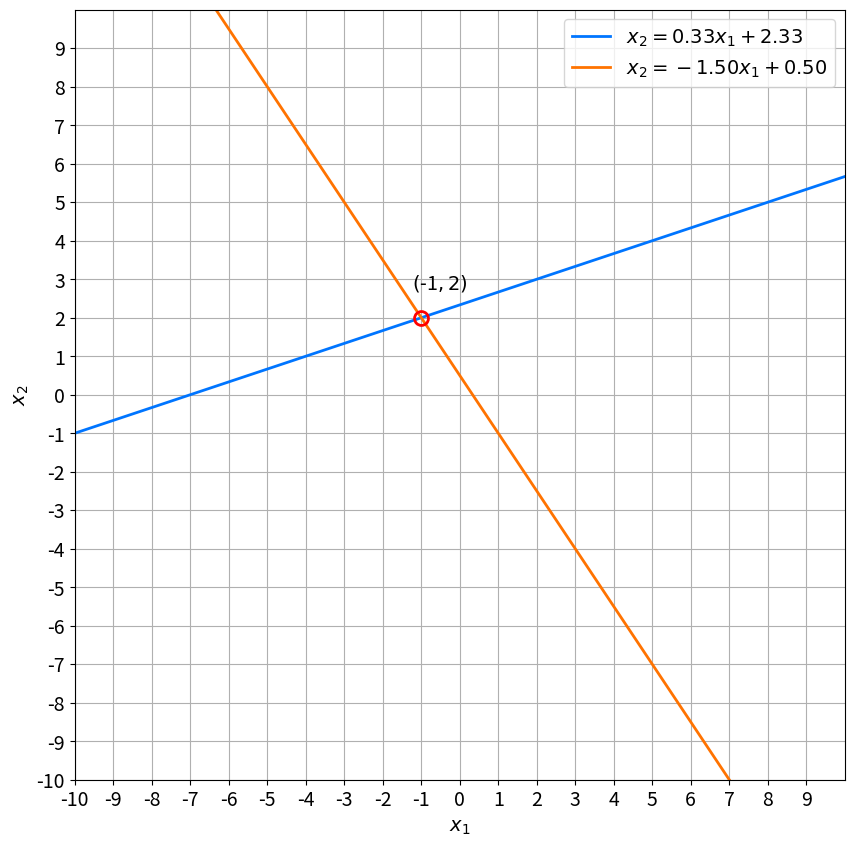
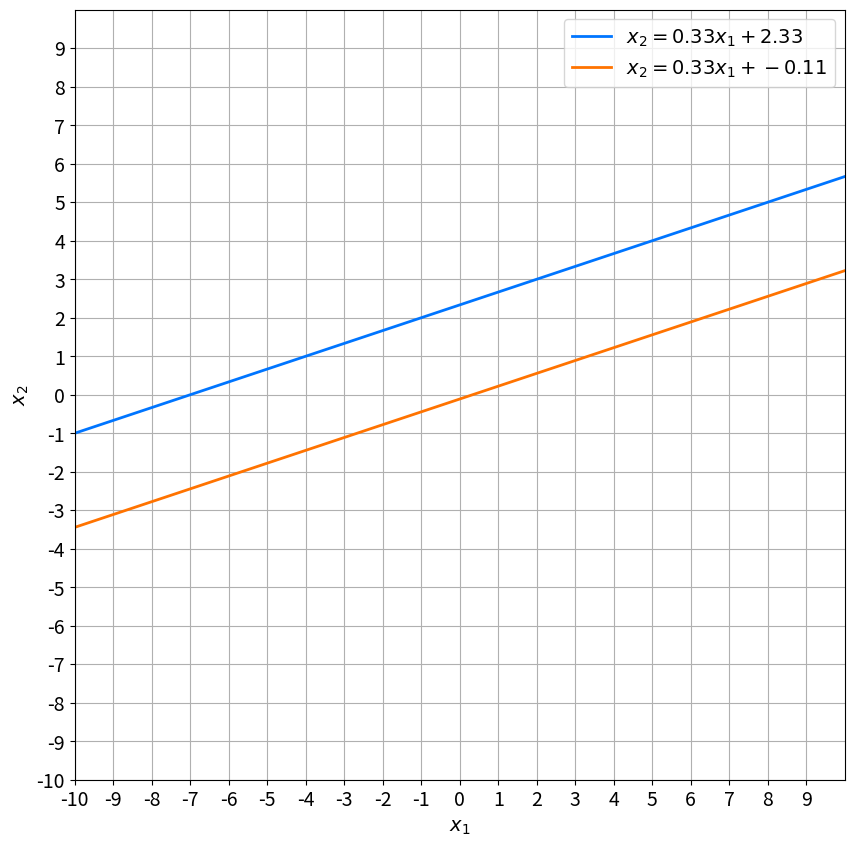
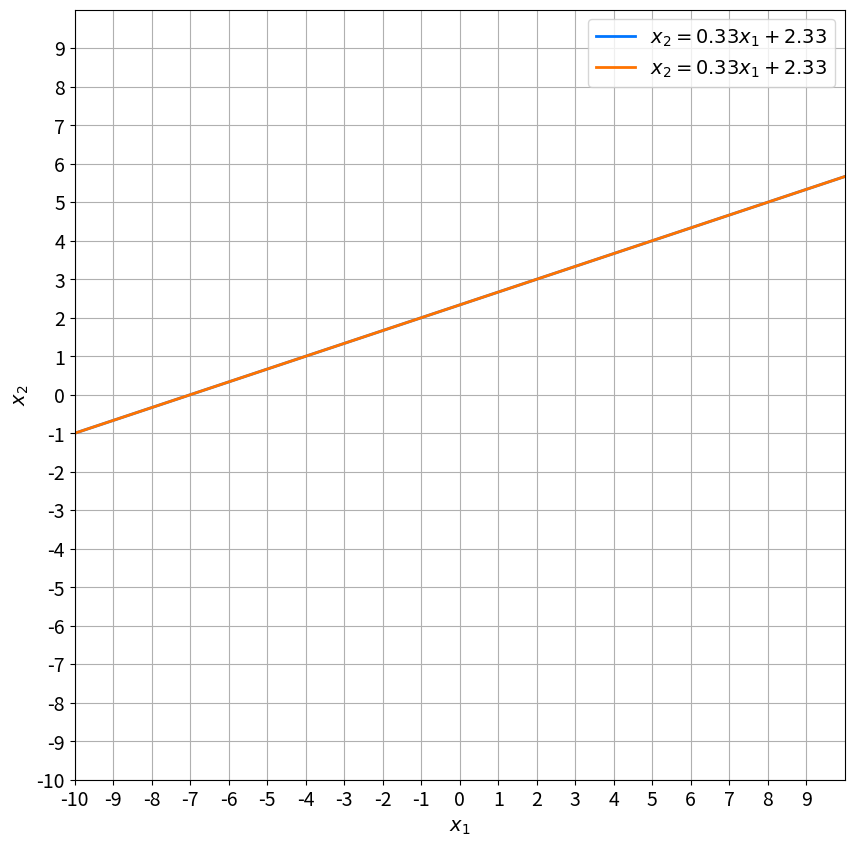

Here is the Python script that generated these plots, in order:
import numpy as np

A = np.array([
        [-1, 3],
        [3, 2]
    ], dtype=np.dtype(float))

b = np.array([7, 1], dtype=np.dtype(float))

print("Matrix A:")
print(A)
print("\nArray b:")
print(b)

print(f"Shape of A: {A.shape}")
print(f"Shape of b: {b.shape}")

# print(f"Shape of A: {np.shape(A)}")
# print(f"Shape of A: {np.shape(b)}")

x = np.linalg.solve(A, b)

print(f"Solution: {x}")

A = np.array([
        [-1, 3],
        [3, 2],
    ], dtype=np.dtype(float))
d = np.linalg.det(A)

print(f"Determinant of matrix A: {d:.2f}")

A_system = np.hstack((A, b.reshape((2, 1))))

print(A_system)

print(A_system[1])

# Function .copy() is used to keep the original matrix without any changes.
A_system_res = A_system.copy()

A_system_res[1] = 3 * A_system_res[0] + A_system_res[1]

print(A_system_res)

A_system_res[1] = 1/11 * A_system_res[1]
A_system_res[0] = - (A_system_res[0] - A_system_res[1] * 3)
print(A_system_res)

import matplotlib.pyplot as plt

def plot_lines(M):
    x_1 = np.linspace(-10,10,21)
    x_2_line_1 = (M[0,2] - M[0,0] * x_1) / M[0,1]
    x_2_line_2 = (M[1,2] - M[1,0] * x_1) / M[1,1]
#     print(x_1)
#     print(x_2_line_1)
    
    _, ax = plt.subplots(figsize=(10, 10))
    ax.plot(x_1, x_2_line_1, '-', linewidth=2, color='#0075ff',
        label=f'$x_2={-M[0,0]/M[0,1]:.2f}x_1 + {M[0,2]/M[0,1]:.2f}$')
    ax.plot(x_1, x_2_line_2, '-', linewidth=2, color='#ff7300',
        label=f'$x_2={-M[1,0]/M[1,1]:.2f}x_1 + {M[1,2]/M[1,1]:.2f}$')

    A = M[:, 0:-1]
    b = M[:, -1::].flatten()
    d = np.linalg.det(A)

    if d != 0:
        solution = np.linalg.solve(A,b) 
        ax.plot(solution[0], solution[1], 'o', mfc='none', 
            markersize=10, markeredgecolor='#ff0000', markeredgewidth=2)
        ax.text(solution[0]-0.25, solution[1]+0.75, f'$(${solution[0]:.0f}$,{solution[1]:.0f})$', fontsize=14)
    ax.tick_params(axis='x', labelsize=14)
    ax.tick_params(axis='y', labelsize=14)
    ax.set_xticks(np.arange(-10, 10))
    ax.set_yticks(np.arange(-10, 10))

    plt.xlabel('$x_1$', size=14)
    plt.ylabel('$x_2$', size=14)
    plt.legend(loc='upper right', fontsize=14)
    plt.axis([-10, 10, -10, 10])

    plt.grid()
    plt.gca().set_aspect("equal")

    plt.show()

plot_lines(A_system)

A_2 = np.array([
        [-1, 3],
        [3, -9]
    ], dtype=np.dtype(float))

b_2 = np.array([7, 1], dtype=np.dtype(float))

d_2 = np.linalg.det(A_2)

print(f"Determinant of matrix A_2: {d_2:.2f}")

try:
    x_2 = np.linalg.solve(A_2, b_2)
    print(x_2)
except np.linalg.LinAlgError as err:
    print(f'Error: {err}')

A_2_system = np.hstack((A_2, b_2.reshape((2, 1))))
print(A_2_system)

# copy() matrix.
A_2_system_res = A_2_system.copy()

# Multiply row 0 by 3 and add it to the row 1.
A_2_system_res[1] = 3 * A_2_system_res[0] + A_2_system_res[1]
print(A_2_system_res)

plot_lines(A_2_system)

b_3 = np.array([7, -21], dtype=np.dtype(float))

A_3_system = np.hstack((A_2, b_3.reshape((2, 1))))
print(A_3_system)

# copy() matrix.
A_3_system_res = A_3_system.copy()

# Multiply row 0 by 3 and add it to the row 1.
A_3_system_res[1] = 3 * A_3_system_res[0] + A_3_system_res[1]
print(A_3_system_res)

plot_lines(A_3_system)

